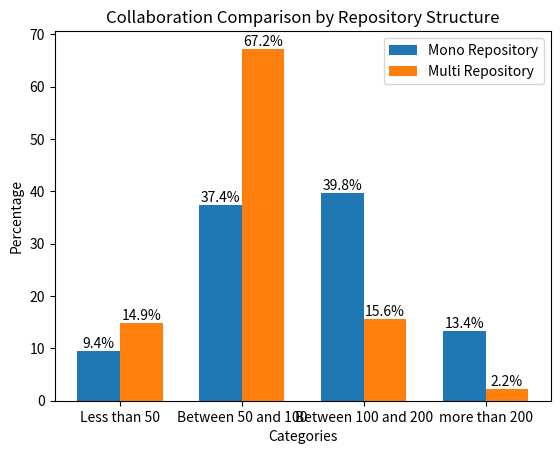

This figure's Python source:
import pandas as pd
from collections import Counter
import matplotlib.pyplot as plt


""" ********************************************* Given data for Mono ********************************************** """
# high_productivity = {
#     'less_than_50': 21,
#     'between_50_100': 54,
#     'between_100_200': 45,
#     'more_than_200': 9
# }
#
# low_productivity = {
#     'less_than_50': 3,
#     'between_50_100': 41,
#     'between_100_200': 56,
#     'more_than_200': 25
# }

""" ********************************************* Given data for Multi ********************************************** """
# high_productivity = {
#     'less_than_50': 23,
#     'between_50_100': 169,
#     'between_100_200': 49,
#     'more_than_200': 5
# }
#
# low_productivity = {
#     'less_than_50': 7,
#     'between_50_100': 171,
#     'between_100_200': 55,
#     'more_than_200': 13
# }

""" ********************************************* Given data for Mono ********************************************** """
Mono = {
    'Less than 50': 24,
    'Between 50 and 100': 95,
    'Between 100 and 200': 101,
    'more than 200': 34
}

Multi = {
    'Less than 50': 153,
    'Between 50 and 100': 692,
    'Between 100 and 200': 161,
    'more than 200': 23
}


""" Creating bar charts for both Mono and Multi repo projects"""
# Calculate the total sum of values for both high and low productivity
total_sum_high = sum(Mono.values())
total_sum_low = sum(Multi.values())

# Calculate percentages for each category
high_productivity_percentages = [(value / total_sum_high) * 100 for value in Mono.values()]
low_productivity_percentages = [(value / total_sum_low) * 100 for value in Multi.values()]

# Extract categories
categories = Mono.keys()

# Create x-axis positions for the bars
x = range(len(categories))

# Create the bar chart
bar_width = 0.35
plt.bar(x, high_productivity_percentages, width=bar_width, label='Mono Repository')
plt.bar([i + bar_width for i in x], low_productivity_percentages, width=bar_width, label='Multi Repository')

# Set the x-axis labels
plt.xticks([i + bar_width / 2 for i in x], categories)

# Add percentage values on top of each bar
for i, value in enumerate(high_productivity_percentages):
    plt.text(i, value, f'{value:.1f}%', ha='center', va='bottom')
for i, value in enumerate(low_productivity_percentages):
    plt.text(i + bar_width, value, f'{value:.1f}%', ha='center', va='bottom')

# Set labels and title
plt.xlabel('Categories')
plt.ylabel('Percentage')
plt.title('Collaboration Comparison by Repository Structure')

# Add a legend
plt.legend()

# Show the chart
plt.show()

